Run: headless pygame with SDL's dummy video driver; simulated clock (each Clock.tick advances the game by its frame time, no real sleeping); random seed 0; keys injected as events and as key.get_pressed() state; no mouse input.
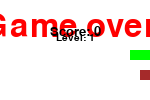
Frame 1 of 1 · flips 1–60 · no input (game ended)

The pygame program that drew these frames:

# Snake Game!

# Imports for game
import pygame, sys, random, time

# Pygame initializing
check_errors = pygame.init()

# Game over function
def game_over():
	my_font = pygame.font.SysFont('monaco', 48)
	game_over_surf = my_font.render('Game over!',True, red)
	game_over_rect = game_over_surf.get_rect()
	game_over_rect.midtop = (window_height/2,window_width/10)
	play_surface.blit(game_over_surf,game_over_rect)
	show_score(0)
	show_level(0)
	pygame.display.flip()
	time.sleep(4)
	pygame.quit()
	sys.exit()

# Score function
def show_score(choice=1):
	score_font = pygame.font.SysFont('monaco', 20)
	score_surf = score_font.render('Score: {0}'.format(score),True, black)
	score_rect = score_surf.get_rect()
	if choice == 1:
		score_rect.midtop = (30,10)
	else:
		score_rect.midtop = (window_height/2,window_width/4)
	play_surface.blit(score_surf,score_rect)


def show_level(choice=1):
	score_font = pygame.font.SysFont('monaco', int(window_height/10))
	score_surf = score_font.render('Level: {0}'.format(level),True, black)
	score_rect = score_surf.get_rect()
	if choice == 1:
		score_rect.midtop = (30,30)
	else:
		score_rect.midtop = (window_height/2,window_width/3)
	play_surface.blit(score_surf,score_rect)

# Getting food function
def get_food():
	get_pos = [random.randrange(1,window_height/10)*10,\
			  random.randrange(1,window_width/10)*10]
	if get_pos in list(snake_body):
		return get_food()
	else:
		return get_pos

# Important variables
window_height = 150
window_width =100

snake_pos = [100,50]
snake_body = [[100,50],[90,50],[80,50]]

food_spawn = False

direction = 'RIGHT'
changeto = direction

speed = 5
rate = 5
score = 0
level = 1

# Play surface
play_surface = pygame.display.set_mode((window_height,window_width))
pygame.display.set_caption('Snake Game')

# Colors
red = pygame.Color(255,0,0) # Gameover
green = pygame.Color(0,255,0) #Snake body
dark_green = pygame.Color(0,150,0) #Snake head
black = pygame.Color(0,0,0) #Score and level
white = pygame.Color(255,255,255) #Background
brown = pygame.Color(165,42,42) #Food

# FPS controller
fps_controller = pygame.time.Clock()

# Main Logic of the game
while True:
	

	for event in pygame.event.get():
		if event.type == pygame.QUIT:
			pygame.quit()
			sys.exit()
		elif event.type == pygame.KEYDOWN:
			if event.key == pygame.K_RIGHT or event.key == ord('d'):
				changeto = 'RIGHT'
			if event.key == pygame.K_LEFT or event.key == ord('a'):
				changeto = 'LEFT'
			if event.key == pygame.K_UP or event.key == ord('w'):
				changeto = 'UP'
			if event.key == pygame.K_DOWN or event.key == ord('s'):
				changeto = 'DOWN'
			if event.key == pygame.K_ESCAPE:
				pygame.event.post(pygame.event.Event(pygame.QUIT))



	# Validation of direction
	if changeto == 'RIGHT' and not direction == 'LEFT':
		direction = 'RIGHT'
	if changeto == 'LEFT' and not direction == 'RIGHT':
		direction = 'LEFT'
	if changeto == 'UP' and not direction == 'DOWN':
		direction = 'UP'
	if changeto == 'DOWN' and not direction == 'UP':
		direction = 'DOWN'

	# Update snake position[x,y]
	if direction == 'RIGHT':
		snake_pos[0] +=10
	if direction == 'LEFT':
		snake_pos[0] -= 10
	if direction == 'UP':
		snake_pos[1] -= 10
	if direction == 'DOWN':
		snake_pos[1] += 10

	# Food spawn
	if food_spawn == False:
		food_pos = get_food()
	food_spawn = True

	# Snake body mechanism
	snake_body.insert(0,list(snake_pos))
	if snake_pos[0] == food_pos[0] and snake_pos[1] == food_pos[1]:
		score += 1
		food_spawn = False
	else:
		snake_body.pop()

	# Background
	play_surface.fill(white)



	# Draw Snake
	for pos in snake_body:
		pygame.draw.rect(play_surface, green,
		pygame.Rect(pos[0],pos[1],10,10))

	# Draw head
	pygame.draw.rect(play_surface, dark_green,
	pygame.Rect(snake_pos[0],snake_pos[1],10,10))

	# Draw Food
	pygame.draw.rect(play_surface, brown,
	pygame.Rect(food_pos[0],food_pos[1],10,10))

	# Bound
	if snake_pos[0] > window_height-10 or snake_pos[0] < 0:
		game_over()
	if snake_pos[1] > window_width-10 or snake_pos[1] < 0:
		game_over()

	for block in snake_body[1:]:
		if snake_pos[0] == block[0] and snake_pos[1] == block[1]:
			game_over()

	# Increase speed
	if score  == speed*level:
		speed += 1
		level += 1
		

	show_score()
	show_level()
	pygame.display.flip()
	fps_controller.tick(speed)
